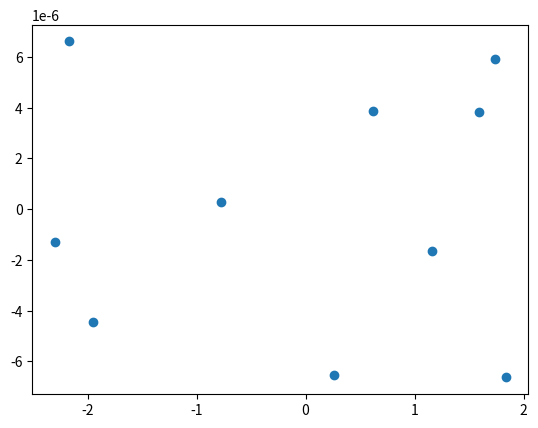

The matplotlib source for this figure:
import numpy as np
import matplotlib.pyplot as plt


def MDS(D, d):

    D = np.array(D)

    DSquare = D ** 2

    totalMean = np.mean(DSquare)

    columnMean = np.mean(DSquare, axis=0)

    rowMean = np.mean(DSquare, axis=1)

    B = np.zeros(DSquare.shape)

    for i in range(B.shape[0]):
        for j in range(B.shape[1]):
            B[i][j] = -0.5 * (DSquare[i][j] - rowMean[i] - columnMean[j] + totalMean)

    eigVal, eigVec = np.linalg.eig(B)  # 求特征值及特征向量

    # 对特征值进行排序，得到排序索引
    eigValSorted_indices = np.argsort(eigVal)

    # 提取d个最大特征向量,argsort是由小到大排的
    topd_eigVec = eigVec[:, eigValSorted_indices[:-d-1:-1]]  # -d-1前加:才能向左切

    X = np.dot(topd_eigVec, np.sqrt(np.diag(eigVal[:-d-1:-1])))

    return X


D = [[0, 587, 1212, 701, 1936, 604, 748, 2139, 2182, 543],
     [587, 0, 920, 940, 1745, 1188, 713, 1858, 1737, 597],
     [1212, 920, 0, 879, 831, 1726, 1631, 949, 1021, 1494],
     [701, 940, 879, 0, 1374, 968, 1420, 1645, 1891, 1220],
     [1936, 1745, 831, 1374, 0, 2339, 2451, 347, 959, 2300],
     [604, 1188, 1726, 968, 2339, 0, 1092, 2594, 2734, 923],
     [748, 713, 1631, 1420, 2451, 1092, 0, 2571, 2408, 205],
     [2139, 1858, 949, 1645, 347, 2594, 2571, 0, 678, 2442],
     [2182, 1737, 1021, 1891, 959, 2734, 2408, 678, 0, 2329],
     [543, 597, 1494, 1220, 2300, 923, 205, 2442, 2329, 0]]

X = MDS(D, 2)
print(X)

xscord=[]
yscord=[]

for i in range(len(X)):
    xscord.append(X[i][0])
    yscord.append(X[i][1])

plt.scatter(xscord,yscord)
plt.show()

